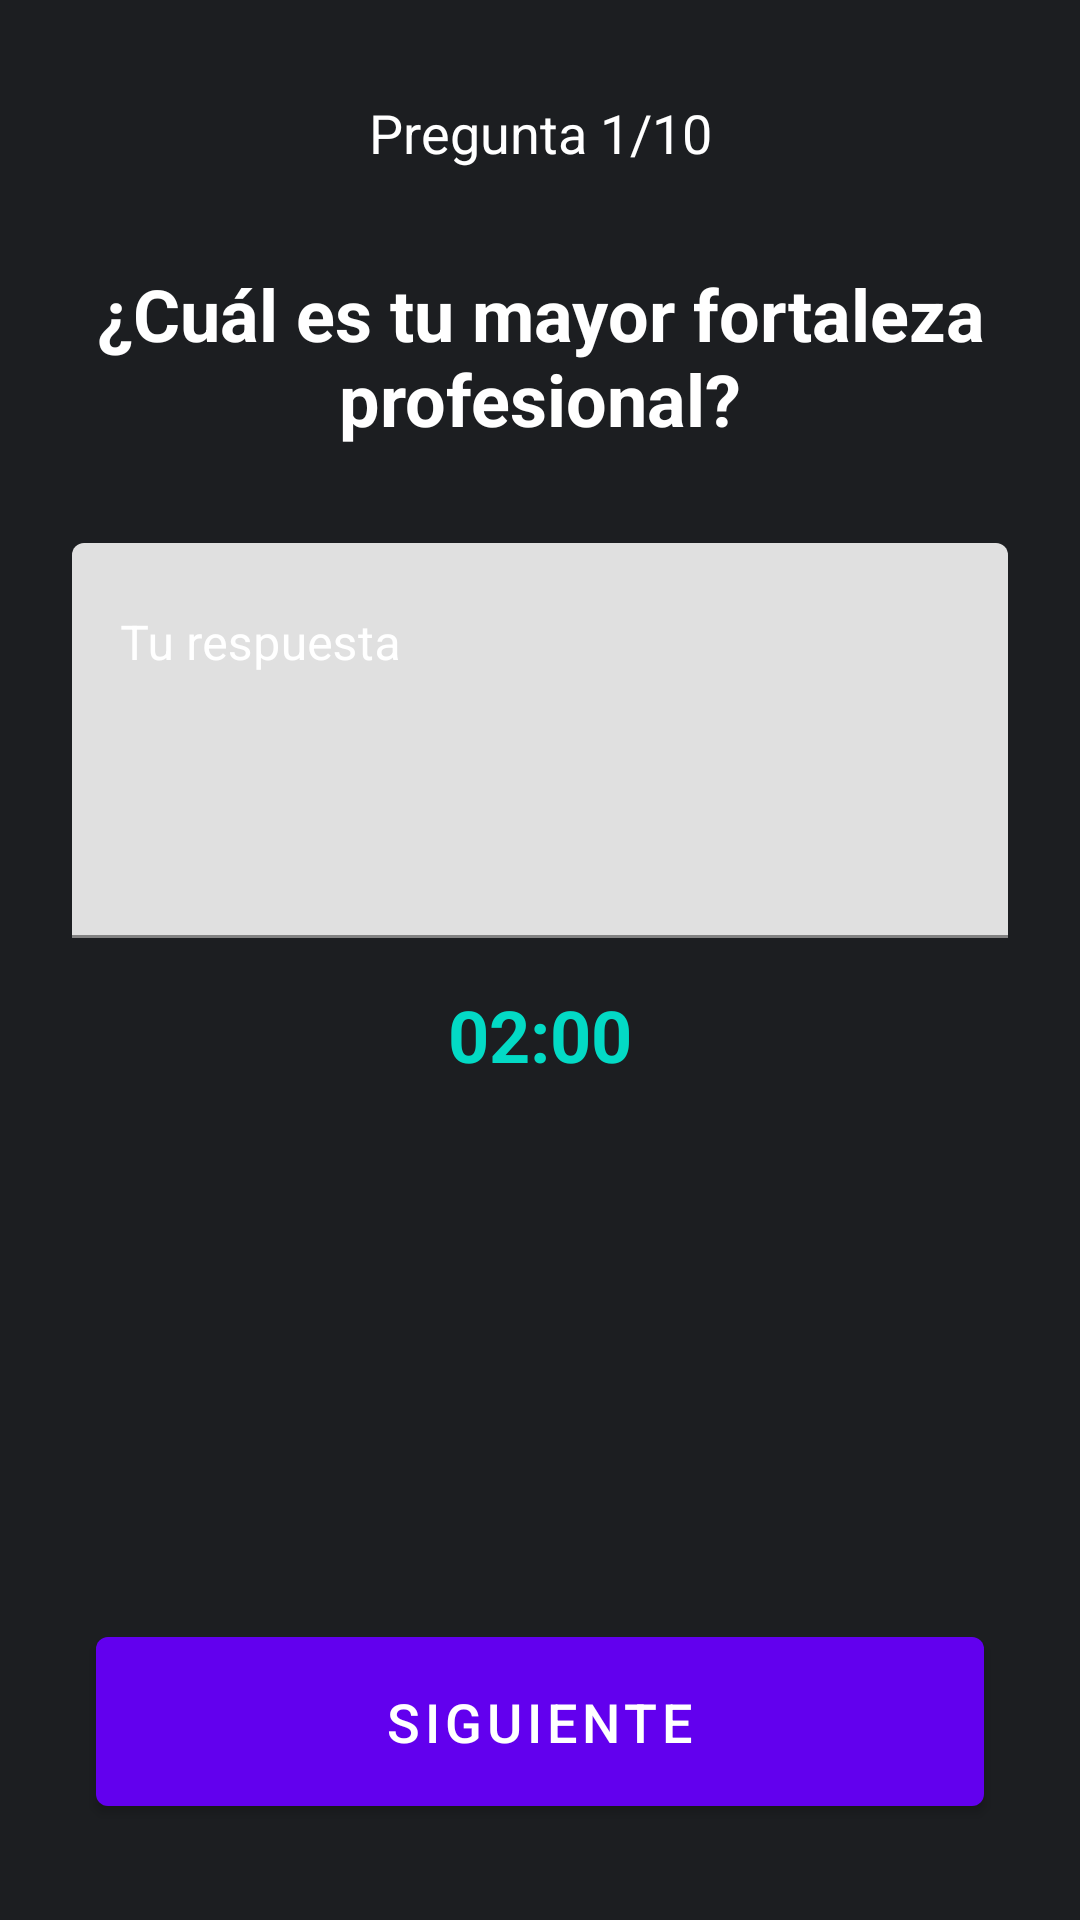

This screen was rendered from an Android layout file. Write that file and the resources it references.
<!-- AndroidManifest.xml: application theme Theme.Interviewface -->
<!-- res/layout/activity_interview.xml -->
<?xml version="1.0" encoding="utf-8"?>
<androidx.constraintlayout.widget.ConstraintLayout xmlns:android="http://schemas.android.com/apk/res/android"
    xmlns:app="http://schemas.android.com/apk/res-auto"
    android:layout_width="match_parent"
    android:layout_height="match_parent"
    android:background="@color/dark_background">

    <TextView
        android:id="@+id/questionNumberTextView"
        android:layout_width="wrap_content"
        android:layout_height="wrap_content"
        android:layout_marginTop="32dp"
        android:text="Pregunta 1/10"
        android:textColor="@color/white"
        android:textSize="18sp"
        app:layout_constraintEnd_toEndOf="parent"
        app:layout_constraintStart_toStartOf="parent"
        app:layout_constraintTop_toTopOf="parent" />

    <TextView
        android:id="@+id/questionTextView"
        android:layout_width="0dp"
        android:layout_height="wrap_content"
        android:layout_marginStart="24dp"
        android:layout_marginTop="32dp"
        android:layout_marginEnd="24dp"
        android:gravity="center"
        android:text="¿Cuál es tu mayor fortaleza profesional?"
        android:textColor="@color/white"
        android:textSize="24sp"
        android:textStyle="bold"
        app:layout_constraintEnd_toEndOf="parent"
        app:layout_constraintStart_toStartOf="parent"
        app:layout_constraintTop_toBottomOf="@id/questionNumberTextView" />

    <com.google.android.material.textfield.TextInputLayout
        android:id="@+id/answerInputLayout"
        android:layout_width="0dp"
        android:layout_height="wrap_content"
        android:layout_marginStart="24dp"
        android:layout_marginTop="32dp"
        android:layout_marginEnd="24dp"
        android:hint="Tu respuesta"
        android:textColorHint="@color/white"
        app:layout_constraintEnd_toEndOf="parent"
        app:layout_constraintStart_toStartOf="parent"
        app:layout_constraintTop_toBottomOf="@id/questionTextView">

        <com.google.android.material.textfield.TextInputEditText
            android:id="@+id/answerEditText"
            android:layout_width="match_parent"
            android:layout_height="wrap_content"
            android:gravity="top"
            android:inputType="textMultiLine"
            android:lines="5"
            android:textColor="@color/white" />

    </com.google.android.material.textfield.TextInputLayout>

    <com.google.android.material.button.MaterialButton
        android:id="@+id/nextButton"
        android:layout_width="0dp"
        android:layout_height="wrap_content"
        android:layout_marginStart="32dp"
        android:layout_marginEnd="32dp"
        android:layout_marginBottom="32dp"
        android:padding="16dp"
        android:text="Siguiente"
        android:textSize="18sp"
        app:layout_constraintBottom_toBottomOf="parent"
        app:layout_constraintEnd_toEndOf="parent"
        app:layout_constraintStart_toStartOf="parent" />

    <TextView
        android:id="@+id/timerTextView"
        android:layout_width="wrap_content"
        android:layout_height="wrap_content"
        android:layout_marginTop="16dp"
        android:text="02:00"
        android:textColor="@color/teal_200"
        android:textSize="24sp"
        android:textStyle="bold"
        app:layout_constraintEnd_toEndOf="parent"
        app:layout_constraintStart_toStartOf="parent"
        app:layout_constraintTop_toBottomOf="@id/answerInputLayout" />

</androidx.constraintlayout.widget.ConstraintLayout>
<!-- resources referenced by this layout -->
<resources>
  <color name="dark_background">#FF1C1E21</color>
  <color name="teal_200">#FF03DAC5</color>
  <color name="white">#FFFFFFFF</color>
  <style name="Theme.Interviewface" parent="Theme.MaterialComponents.DayNight.NoActionBar">
          <item name="colorPrimary">@color/purple_500</item>
          <item name="colorPrimaryVariant">@color/purple_700</item>
          <item name="colorOnPrimary">@color/white</item>
          <item name="android:statusBarColor">?attr/colorPrimaryVariant</item>
      </style>
  <color name="purple_500">#FF6200EE</color>
  <color name="purple_700">#FF3700B3</color>
</resources>
